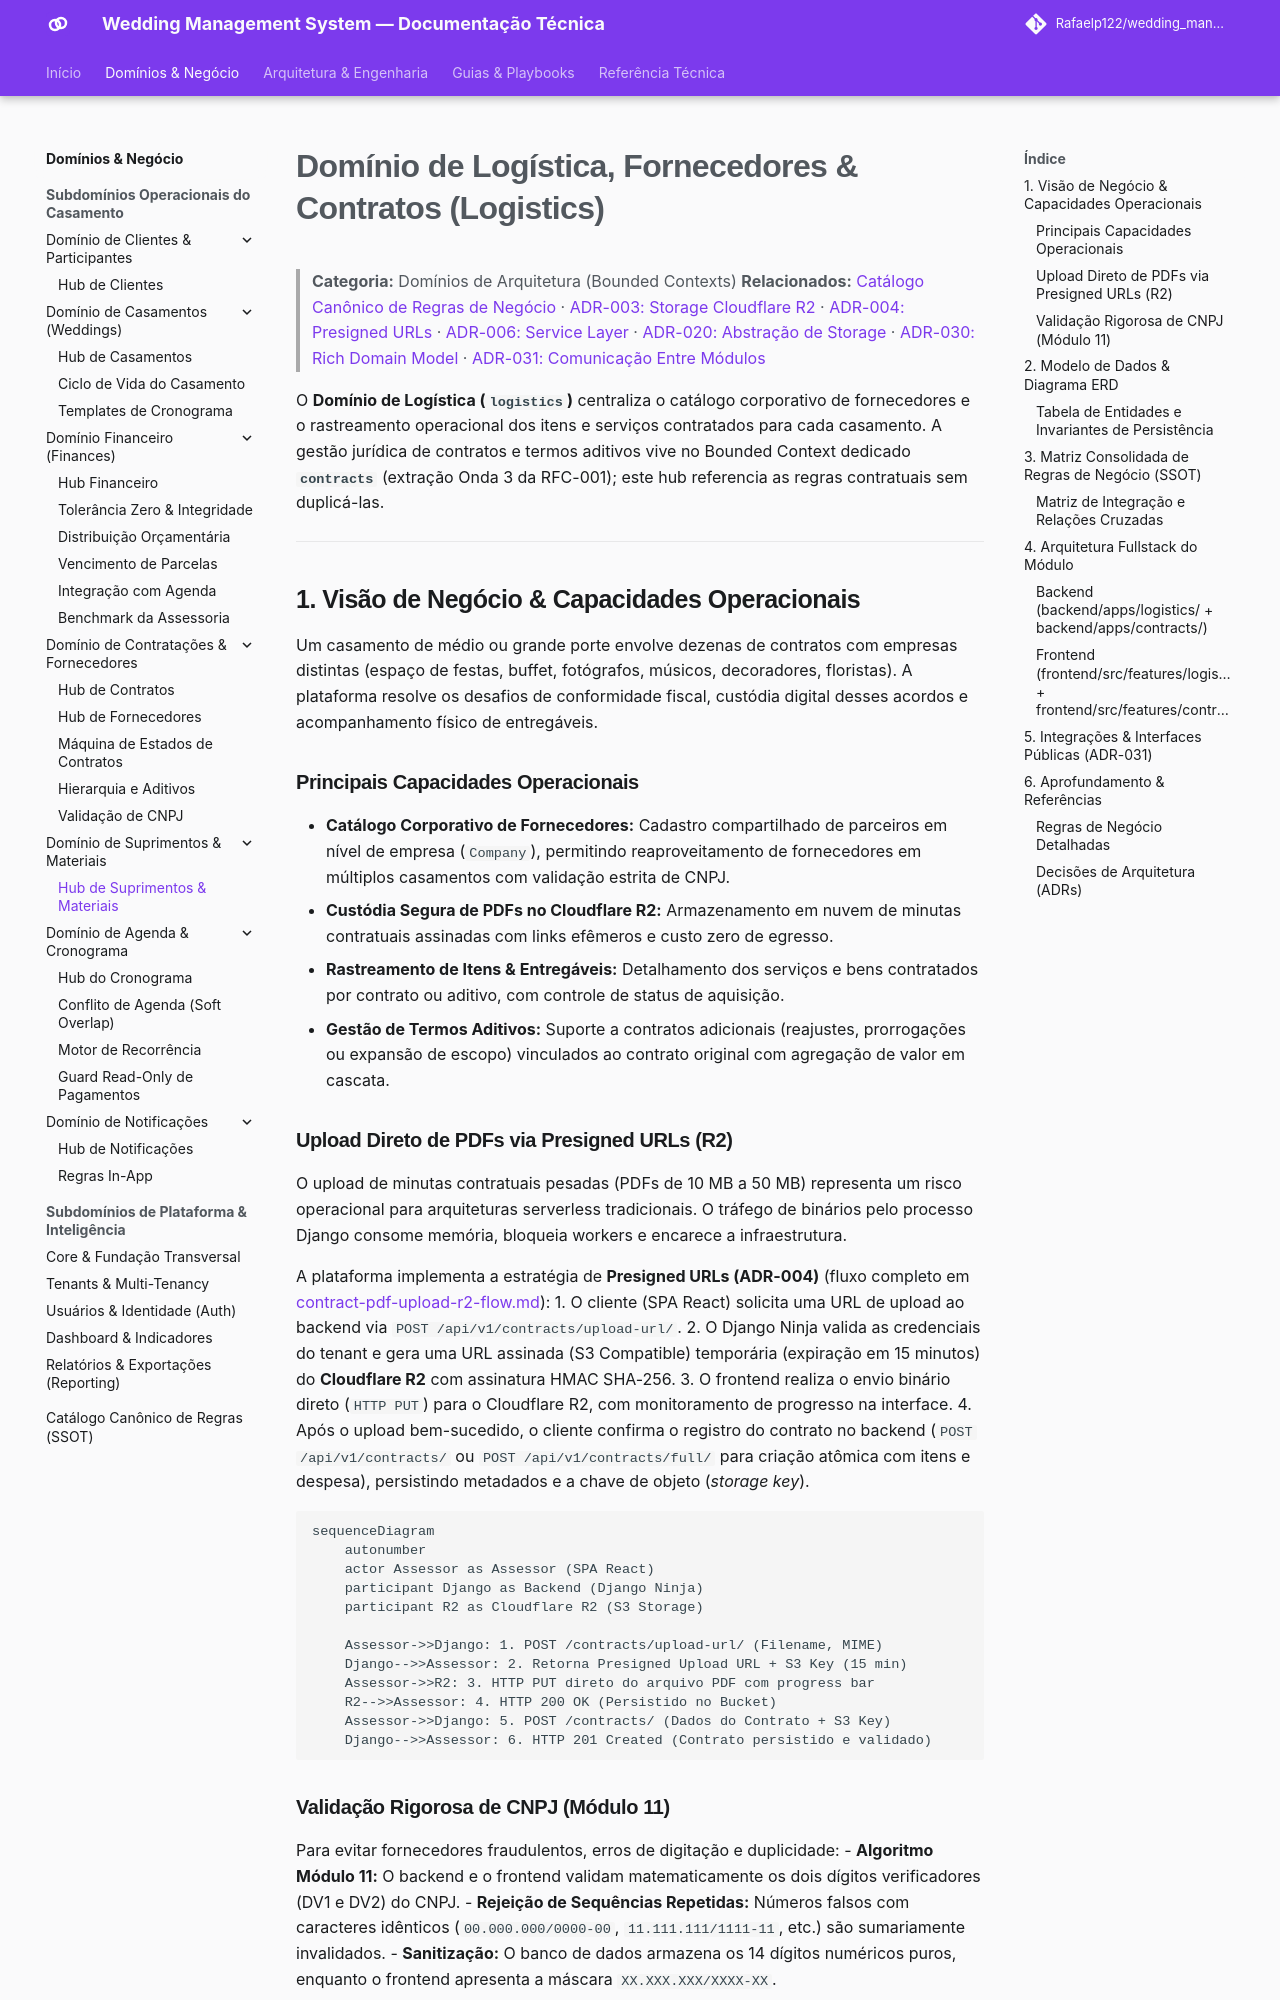

repository: Rafaelp122/wedding_management · page: architecture/domains/logistics-domain/index.html · generator: mkdocs

# Domínio de Logística, Fornecedores & Contratos (Logistics)

> **Categoria:** Domínios de Arquitetura (Bounded Contexts)
> **Relacionados:** [Catálogo Canônico de Regras de Negócio](../business-rules/index.md) · [ADR-003: Storage Cloudflare R2](../adr/003-why-r2.md) · [ADR-004: Presigned URLs](../adr/004-presigned-urls.md) · [ADR-006: Service Layer](../adr/006-service-layer.md) · [ADR-020: Abstração de Storage](../adr/020-storage-service-abstraction.md) · [ADR-030: Rich Domain Model](../adr/030-rich-domain-model-service-layer.md) · [ADR-031: Comunicação Entre Módulos](../adr/031-inter-module-communication.md)

O **Domínio de Logística (`logistics`)** centraliza o catálogo corporativo de fornecedores e o rastreamento operacional dos itens e serviços contratados para cada casamento. A gestão jurídica de contratos e termos aditivos vive no Bounded Context dedicado **`contracts`** (extração Onda 3 da RFC-001); este hub referencia as regras contratuais sem duplicá-las.

---

## 1. Visão de Negócio & Capacidades Operacionais

Um casamento de médio ou grande porte envolve dezenas de contratos com empresas distintas (espaço de festas, buffet, fotógrafos, músicos, decoradores, floristas). A plataforma resolve os desafios de conformidade fiscal, custódia digital desses acordos e acompanhamento físico de entregáveis.

### Principais Capacidades Operacionais
- **Catálogo Corporativo de Fornecedores:** Cadastro compartilhado de parceiros em nível de empresa (`Company`), permitindo reaproveitamento de fornecedores em múltiplos casamentos com validação estrita de CNPJ.
- **Custódia Segura de PDFs no Cloudflare R2:** Armazenamento em nuvem de minutas contratuais assinadas com links efêmeros e custo zero de egresso.
- **Rastreamento de Itens & Entregáveis:** Detalhamento dos serviços e bens contratados por contrato ou aditivo, com controle de status de aquisição.
- **Gestão de Termos Aditivos:** Suporte a contratos adicionais (reajustes, prorrogações ou expansão de escopo) vinculados ao contrato original com agregação de valor em cascata.

### Upload Direto de PDFs via Presigned URLs (R2)
O upload de minutas contratuais pesadas (PDFs de 10 MB a 50 MB) representa um risco operacional para arquiteturas serverless tradicionais. O tráfego de binários pelo processo Django consome memória, bloqueia workers e encarece a infraestrutura.

A plataforma implementa a estratégia de **Presigned URLs (ADR-004)** (fluxo completo em [contract-pdf-upload-r2-flow.md](../concepts/contract-pdf-upload-r2-flow.md)):
1. O cliente (SPA React) solicita uma URL de upload ao backend via `POST /api/v1/contracts/upload-url/`.
2. O Django Ninja valida as credenciais do tenant e gera uma URL assinada (S3 Compatible) temporária (expiração em 15 minutos) do **Cloudflare R2** com assinatura HMAC SHA-256.
3. O frontend realiza o envio binário direto (`HTTP PUT`) para o Cloudflare R2, com monitoramento de progresso na interface.
4. Após o upload bem-sucedido, o cliente confirma o registro do contrato no backend (`POST /api/v1/contracts/` ou `POST /api/v1/contracts/full/` para criação atômica com itens e despesa), persistindo metadados e a chave de objeto (*storage key*).

```mermaid
sequenceDiagram
    autonumber
    actor Assessor as Assessor (SPA React)
    participant Django as Backend (Django Ninja)
    participant R2 as Cloudflare R2 (S3 Storage)

    Assessor->>Django: 1. POST /contracts/upload-url/ (Filename, MIME)
    Django-->>Assessor: 2. Retorna Presigned Upload URL + S3 Key (15 min)
    Assessor->>R2: 3. HTTP PUT direto do arquivo PDF com progress bar
    R2-->>Assessor: 4. HTTP 200 OK (Persistido no Bucket)
    Assessor->>Django: 5. POST /contracts/ (Dados do Contrato + S3 Key)
    Django-->>Assessor: 6. HTTP 201 Created (Contrato persistido e validado)
```
